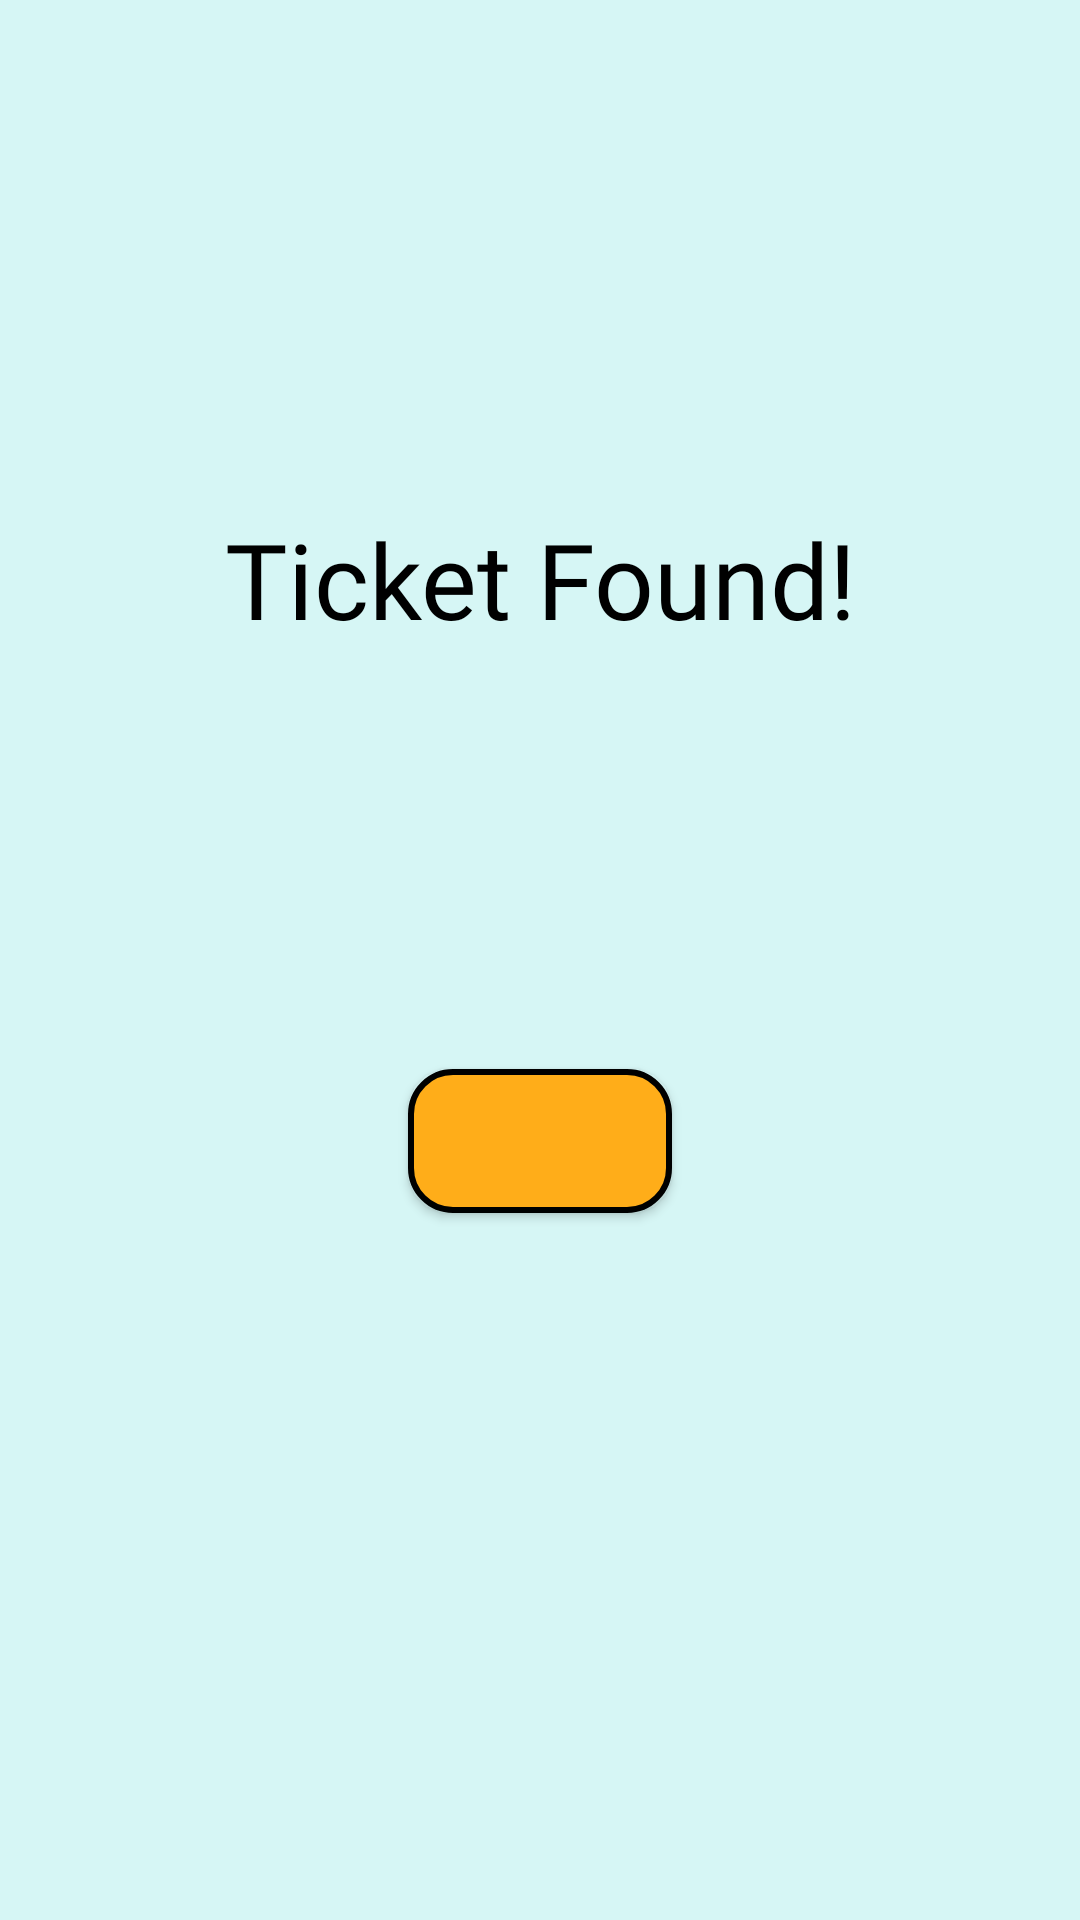

The Android layout XML behind this screen, and the referenced resources:
<!-- AndroidManifest.xml: application theme Theme.WSBApp3 -->
<!-- res/layout/fragment_ticket.xml -->
<?xml version="1.0" encoding="utf-8"?>
<FrameLayout xmlns:android="http://schemas.android.com/apk/res/android"
    xmlns:app="http://schemas.android.com/apk/res-auto"
    xmlns:tools="http://schemas.android.com/tools"
    android:layout_width="match_parent"
    android:layout_height="match_parent"
    android:background="@color/lightBlue"
    tools:context=".fragments.TicketFragment">

    
    <androidx.constraintlayout.widget.ConstraintLayout
        android:layout_width="match_parent"
        android:layout_height="match_parent"
        android:layout_marginTop="30dp">
        <TextView
            android:id="@+id/titleText"
            android:layout_width="wrap_content"
            android:layout_height="wrap_content"
            android:layout_margin="30dp"
            android:fontFamily="@font/montserrat_medium"
            android:text="Ticket Found!"
            android:textAppearance="@style/TextAppearance.AppCompat.Medium"
            android:textColor="@color/black"
            android:paddingHorizontal="20dp"
            android:textSize="35sp"
            app:layout_constraintBottom_toTopOf="@+id/jacketButton"
            app:layout_constraintEnd_toEndOf="parent"
            app:layout_constraintStart_toStartOf="parent"
            app:layout_constraintTop_toTopOf="parent"
            app:layout_constraintVertical_chainStyle="packed" />
        <TextView
            android:id="@+id/testText"
            android:layout_width="wrap_content"
            android:layout_height="wrap_content"
            android:layout_margin="25dp"
            android:fontFamily="@font/montserrat_regular"
            android:text=""
            android:textAppearance="@style/TextAppearance.AppCompat.Medium"
            android:textColor="@color/black"
            android:paddingHorizontal="20dp"
            android:textSize="30sp"
            app:layout_constraintBottom_toTopOf="@+id/jacketButton"
            app:layout_constraintEnd_toEndOf="parent"
            app:layout_constraintStart_toStartOf="parent"
            app:layout_constraintTop_toTopOf="parent"
            app:layout_constraintVertical_chainStyle="packed" />

        <androidx.appcompat.widget.AppCompatButton
            android:id="@+id/jacketButton"
            android:layout_width="wrap_content"
            android:layout_height="wrap_content"
            android:layout_margin="30dp"
            android:background="@drawable/orange_button"
            android:fontFamily="@font/montserrat_regular"
            android:paddingStart="6dp"
            android:paddingEnd="6dp"
            android:textAllCaps="false"
            android:textSize="20sp"
            app:layout_constraintBottom_toBottomOf="parent"
            app:layout_constraintEnd_toEndOf="parent"
            app:layout_constraintStart_toStartOf="parent"
            app:layout_constraintTop_toBottomOf="@+id/testText"
            app:layout_constraintVertical_chainStyle="packed" />
    </androidx.constraintlayout.widget.ConstraintLayout>

</FrameLayout>
<!-- resources referenced by this layout -->
<resources>
  <color name="black">#FF000000</color>
  <color name="lightBlue">#D6F6F5</color>
  <!-- drawable orange_button (drawable) -->
  <?xml version="1.0" encoding="utf-8"?>
  <shape xmlns:android="http://schemas.android.com/apk/res/android">
      <solid android:color="@color/orange" />
      <corners android:radius="14dp" />
      <stroke
          android:width="2dp"
          android:color="@color/black" />
  </shape>
  <style name="Theme.WSBApp3" parent="Base.Theme.WSBApp3" />
  <color name="orange">#FFAD19</color>
  <style name="Base.Theme.WSBApp3" parent="Theme.Material3.DayNight.NoActionBar">
          
          
      </style>
</resources>
